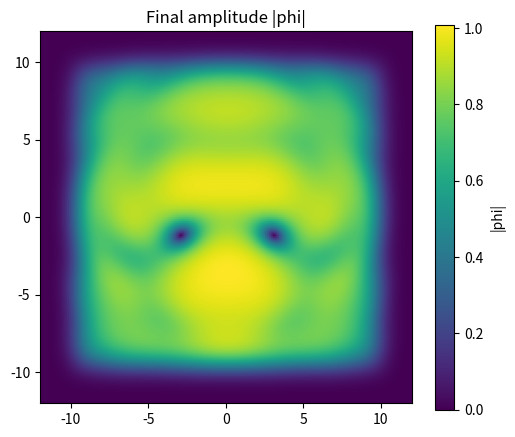
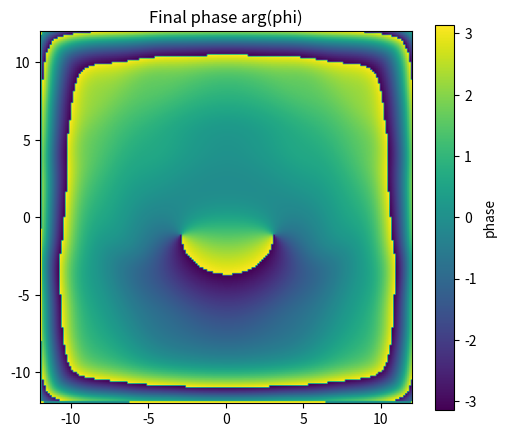
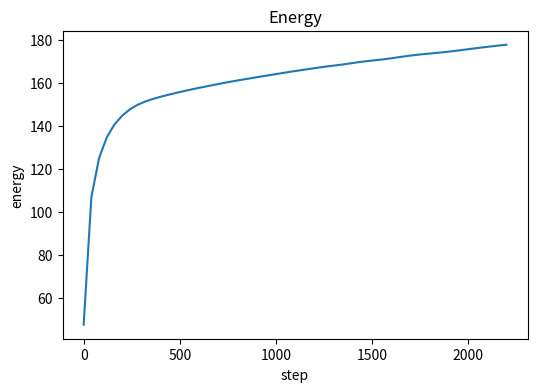
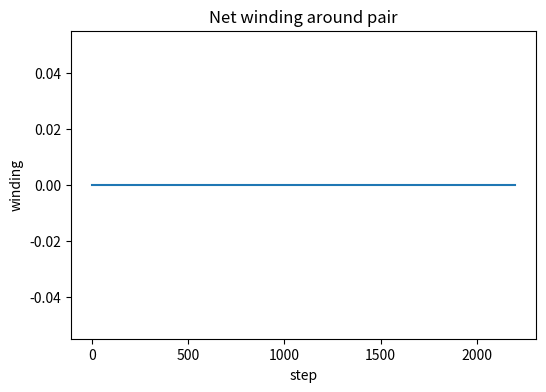

Source code (Python) for these figures, in order:
import numpy as np
import matplotlib.pyplot as plt
from pathlib import Path

N = 192
L = 24.0
dx = L / N
x = np.linspace(-L / 2, L / 2 - dx, N)
y = np.linspace(-L / 2, L / 2 - dx, N)
X, Y = np.meshgrid(x, y, indexing="ij")

kx = 2 * np.pi * np.fft.fftfreq(N, d=dx)
ky = 2 * np.pi * np.fft.fftfreq(N, d=dx)
KX, KY = np.meshgrid(kx, ky, indexing="ij")
K2 = KX**2 + KY**2

rho0 = 1.0
g = 1.0
dt = 0.004
steps = 2200
core = 1.0
sep = 6.0
out = Path("outputs/vortex_pair_dynamics")
out.mkdir(parents=True, exist_ok=True)


def defect(x0, y0, n):
    r = np.sqrt((X - x0) ** 2 + (Y - y0) ** 2)
    th = np.arctan2(Y - y0, X - x0)
    return np.tanh(r / core) * np.exp(1j * n * th)


phi = np.sqrt(rho0) * defect(-sep / 2, 0.0, -1) * defect(sep / 2, 0.0, 1)
phi *= np.exp(-1j * 0.10 * np.abs(X))

edge = np.minimum.reduce([X + L / 2, L / 2 - X, Y + L / 2, L / 2 - Y])
safe = np.clip(edge / 3.0, 0.0, 1.0)
rim = np.where(edge < 3.0, np.sin(0.5 * np.pi * safe) ** 0.05, 1.0)
lin = np.exp(-0.5j * (0.5 * K2) * dt)


def evolve(z):
    z = np.fft.ifft2(np.fft.fft2(z) * lin)
    z = z * np.exp(-1j * g * (np.abs(z) ** 2 - rho0) * dt)
    z = np.fft.ifft2(np.fft.fft2(z) * lin)
    return z * rim


def energy(z):
    gx = (np.roll(z, -1, axis=0) - np.roll(z, 1, axis=0)) / (2 * dx)
    gy = (np.roll(z, -1, axis=1) - np.roll(z, 1, axis=1)) / (2 * dx)
    dens = 0.5 * (np.abs(gx) ** 2 + np.abs(gy) ** 2) + 0.5 * g * (np.abs(z) ** 2 - rho0) ** 2
    return float(np.sum(dens) * dx * dx)


def winding(z, cx, cy, radius):
    a = np.linspace(-np.pi, np.pi, 720, endpoint=False)
    xs = cx + radius * np.cos(a)
    ys = cy + radius * np.sin(a)
    ix = np.clip(((xs + L / 2) / dx).astype(int), 0, N - 1)
    iy = np.clip(((ys + L / 2) / dx).astype(int), 0, N - 1)
    p = np.unwrap(np.angle(z[ix, iy]))
    return float((p[-1] - p[0]) / (2 * np.pi))


hist_e = []
hist_w = []
for step in range(steps + 1):
    if step % 40 == 0:
        hist_e.append((step, energy(phi)))
        hist_w.append((step, winding(phi, 0.0, 0.0, 7.0)))
    phi = evolve(phi)

extent = [-L / 2, L / 2, -L / 2, L / 2]
plt.figure(figsize=(6, 5))
plt.imshow(np.abs(phi).T, origin="lower", extent=extent)
plt.title("Final amplitude |phi|")
plt.colorbar(label="|phi|")
plt.savefig(out / "final_amplitude.png", dpi=170, bbox_inches="tight")
plt.close()

plt.figure(figsize=(6, 5))
plt.imshow(np.angle(phi).T, origin="lower", extent=extent)
plt.title("Final phase arg(phi)")
plt.colorbar(label="phase")
plt.savefig(out / "final_phase.png", dpi=170, bbox_inches="tight")
plt.close()

plt.figure(figsize=(6, 4))
plt.plot([s for s, _ in hist_e], [v for _, v in hist_e])
plt.title("Energy")
plt.xlabel("step")
plt.ylabel("energy")
plt.savefig(out / "energy.png", dpi=170, bbox_inches="tight")
plt.close()

plt.figure(figsize=(6, 4))
plt.plot([s for s, _ in hist_w], [v for _, v in hist_w])
plt.title("Net winding around pair")
plt.xlabel("step")
plt.ylabel("winding")
plt.savefig(out / "net_winding.png", dpi=170, bbox_inches="tight")
plt.close()

print("Prototype complete")
print("Final energy:", energy(phi))
print("Final net winding:", winding(phi, 0.0, 0.0, 7.0))
print("Output directory:", out)
